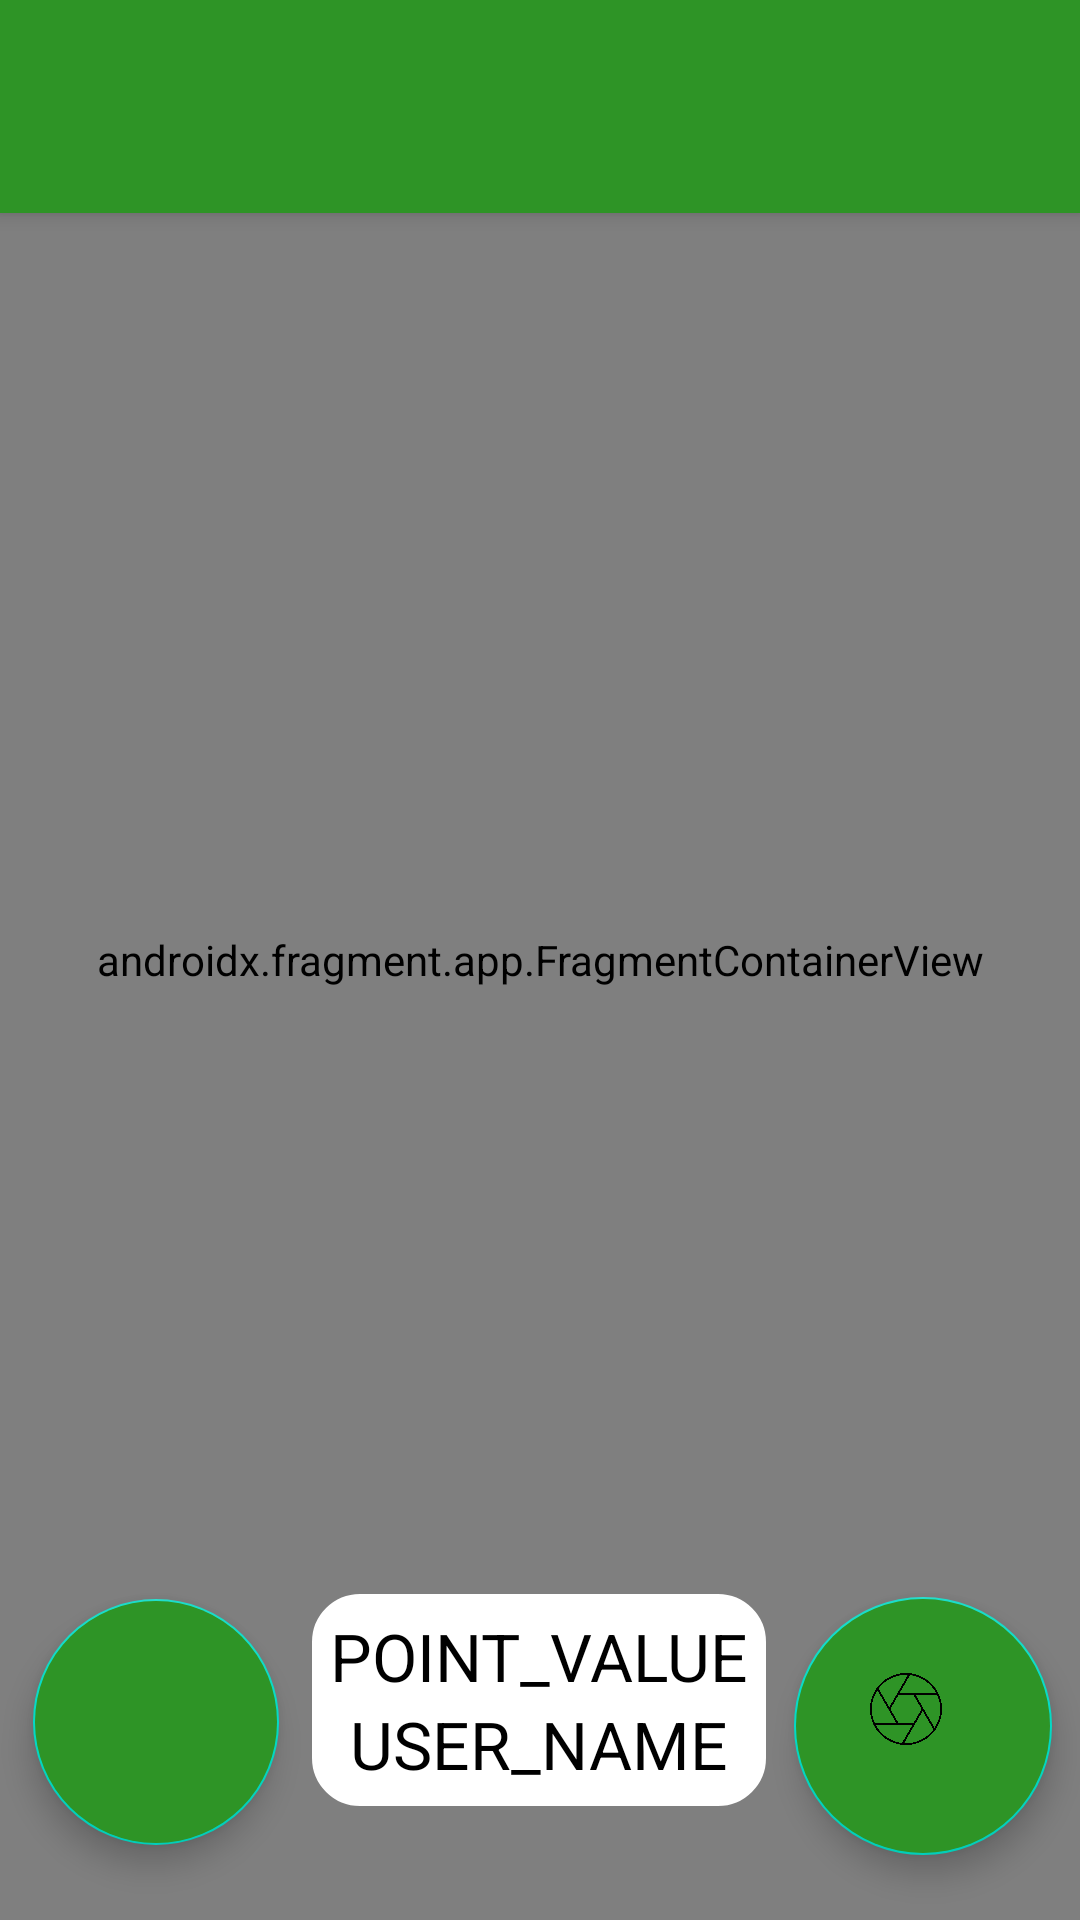

Produce the Android XML layout that renders to this screen, including the resource entries it uses.
<!-- AndroidManifest.xml: application theme Theme.Beautify -->
<!-- res/layout/activity_maps.xml -->
<?xml version="1.0" encoding="utf-8"?>
<androidx.coordinatorlayout.widget.CoordinatorLayout xmlns:android="http://schemas.android.com/apk/res/android"
    xmlns:tools="http://schemas.android.com/tools"
    xmlns:app="http://schemas.android.com/apk/res-auto"


    android:layout_width="match_parent"
    android:layout_height="match_parent">

    <androidx.constraintlayout.widget.ConstraintLayout
        android:id="@+id/location_outer_container"
        android:layout_width="match_parent"
        android:layout_height="match_parent">


        <androidx.fragment.app.FragmentContainerView
            android:id="@+id/map"
            android:name="com.google.android.gms.maps.SupportMapFragment"
            android:layout_width="0dp"
            android:layout_height="0dp"
            app:layout_constraintBottom_toBottomOf="parent"
            app:layout_constraintEnd_toEndOf="parent"
            app:layout_constraintStart_toStartOf="parent"
            app:layout_constraintTop_toTopOf="parent" />

        <com.google.android.material.floatingactionbutton.FloatingActionButton
            android:id="@+id/floatingActionButton3"
            android:layout_width="82dp"
            android:layout_height="84dp"
            android:backgroundTint="@color/beau"
            android:clickable="true"
            app:layout_constraintBottom_toBottomOf="parent"
            app:layout_constraintEnd_toStartOf="@+id/linearLayout"
            app:layout_constraintStart_toStartOf="@+id/map"
            app:layout_constraintTop_toTopOf="parent"
            app:layout_constraintVertical_bias="0.955"
            tools:srcCompat="@tools:sample/avatars" />

        <LinearLayout
            android:id="@+id/linearLayout"
            android:layout_width="wrap_content"
            android:layout_height="wrap_content"
            android:background="@drawable/square"
            android:clickable="true"
            android:gravity="center_horizontal"
            android:orientation="vertical"
            android:padding="6dp"
            app:layout_constraintBottom_toBottomOf="parent"
            app:layout_constraintEnd_toEndOf="parent"
            app:layout_constraintHorizontal_bias="0.498"
            app:layout_constraintStart_toStartOf="@+id/map"
            app:layout_constraintTop_toTopOf="parent"
            app:layout_constraintVertical_bias="0.933">

            <TextView
                android:id="@+id/textView2"
                android:layout_width="wrap_content"
                android:layout_height="wrap_content"
                android:text="POINT_VALUE"
                android:textColor="@color/black"
                android:textSize="22sp" />

            <TextView
                android:id="@+id/textView"
                android:layout_width="wrap_content"
                android:layout_height="wrap_content"
                android:text="USER_NAME"
                android:textColor="@color/black"
                android:textSize="22sp" />

        </LinearLayout>

        <com.google.android.material.floatingactionbutton.FloatingActionButton
            android:id="@+id/camButton"
            android:layout_width="86dp"
            android:layout_height="91dp"
            android:backgroundTint="@color/beau"
            android:clickable="true"
            android:src="@drawable/camera_lens"
            app:fabCustomSize="75dp"
            app:layout_constraintBottom_toBottomOf="parent"
            app:layout_constraintEnd_toEndOf="@+id/map"
            app:layout_constraintStart_toEndOf="@+id/linearLayout"
            app:layout_constraintTop_toTopOf="parent"
            app:layout_constraintVertical_bias="0.961" />

    </androidx.constraintlayout.widget.ConstraintLayout>

    <com.google.android.material.appbar.AppBarLayout
        android:id="@+id/appbar"
        android:layout_width="match_parent"
        android:layout_height="71dp"
        android:backgroundTint="@color/beau">

        <ImageView
            android:id="@+id/imageView2"
            android:layout_width="match_parent"
            android:layout_height="wrap_content"
            android:src="@drawable/beautify2" />

    </com.google.android.material.appbar.AppBarLayout>


</androidx.coordinatorlayout.widget.CoordinatorLayout>
<!-- resources referenced by this layout -->
<resources>
  <color name="beau">#2e9426</color>
  <color name="black">#FF000000</color>
  <!-- drawable camera_lens: png bitmap (drawable, 83230 bytes) -->
  <!-- drawable square (drawable) -->
  <?xml version="1.0" encoding="utf-8"?>
  <shape xmlns:android="http://schemas.android.com/apk/res/android" android:shape="rectangle">
      <stroke
          android:width="2dp"
          android:color="#FFFFFF" />
  
      <corners android:radius="15dp" />
  
      <gradient
          android:centerColor="@color/white"
          android:endColor="@color/white"
          android:startColor="@color/white" />
  </shape>
  <style name="Theme.Beautify" parent="Theme.MaterialComponents.DayNight.DarkActionBar">
          
          <item name="colorPrimary">@color/purple_500</item>
          <item name="colorPrimaryVariant">@color/purple_700</item>
          <item name="colorOnPrimary">@color/white</item>
          
          <item name="colorSecondary">@color/teal_200</item>
          <item name="colorSecondaryVariant">@color/teal_700</item>
          <item name="colorOnSecondary">@color/black</item>
          
          <item name="android:statusBarColor" tools:targetApi="l">?attr/colorPrimaryVariant</item>
          
      </style>
  <color name="white">#FFFFFFFF</color>
  <color name="purple_500">#FF6200EE</color>
  <color name="purple_700">#FF3700B3</color>
  <color name="teal_200">#FF03DAC5</color>
  <color name="teal_700">#FF018786</color>
</resources>
